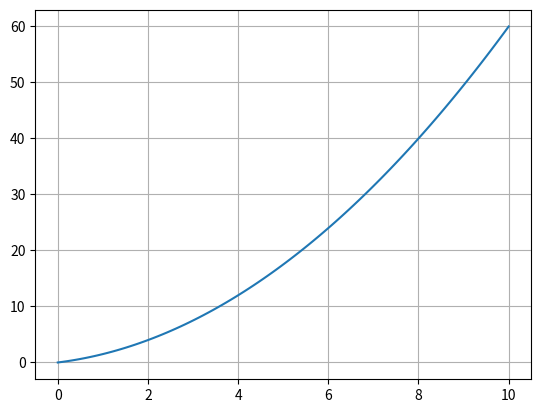

Write the Python code that produced this figure.
import matplotlib.pyplot as plt
import numpy as np
from scipy.integrate import odeint


def diff(y=1, x=2):
    return np.array(x+1)


# 上面定义的函数在odeint里面体现的就是dy/dx = x
x = np.linspace(0, 10, 100)  # 给出x范围
y = odeint(diff, 0, x)  # 设初值为0 此时y为一个数组，元素为不同x对应的y值
# 也可以直接y = odeint(lambda y, x: x, 0, x)
plt.plot(x, y[:, 0])  # y数组（矩阵）的第一列，（因为维度相同，plt.plot(x, y)效果相同）
plt.grid()
plt.show()
